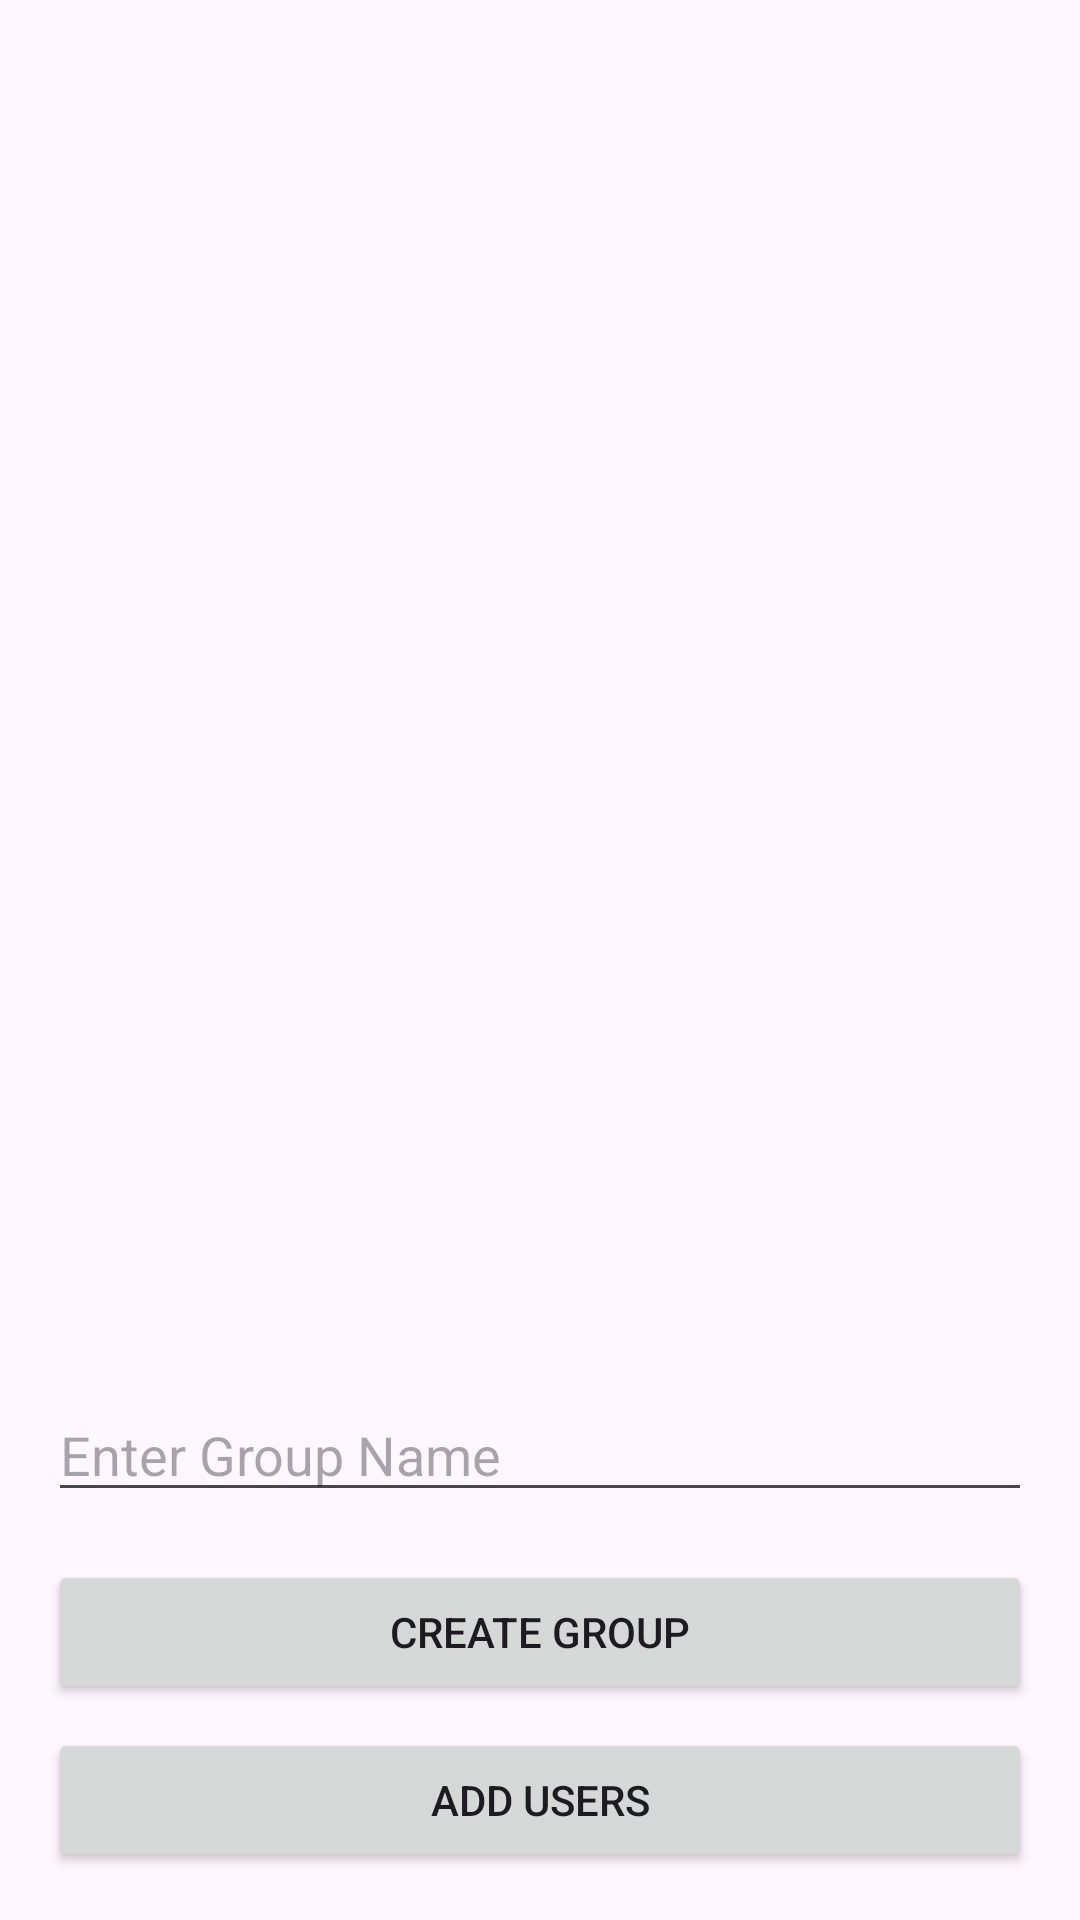

Android layout source for this screen:
<!-- AndroidManifest.xml: application theme Theme.Peladinhas -->
<!-- res/layout/activity_groups.xml -->
<?xml version="1.0" encoding="utf-8"?>
<LinearLayout xmlns:android="http://schemas.android.com/apk/res/android"
    xmlns:tools="http://schemas.android.com/tools"
    android:layout_width="match_parent"
    android:layout_height="match_parent"
    android:orientation="vertical"
    android:padding="16dp"
    tools:context=".GroupsActivity">

    <ListView
        android:id="@+id/groupListView"
        android:layout_width="match_parent"
        android:layout_height="0dp"
        android:layout_weight="1"
        android:divider="@android:color/darker_gray"
        android:dividerHeight="1dp"/>

    <EditText
        android:id="@+id/groupNameEditText"
        android:layout_width="match_parent"
        android:layout_height="wrap_content"
        android:hint="Enter Group Name"/>

    <Button
        android:id="@+id/createGroupButton"
        android:layout_width="match_parent"
        android:layout_height="wrap_content"
        android:layout_marginTop="16dp"
        android:text="Create Group"/>

    <Button
        android:id="@+id/addUsersButton"
        android:layout_width="match_parent"
        android:layout_height="wrap_content"
        android:layout_marginTop="8dp"
        android:text="Add Users"/>
</LinearLayout>
<!-- resources referenced by this layout -->
<resources>
  <style name="Theme.Peladinhas" parent="Base.Theme.Peladinhas" />
  <style name="Base.Theme.Peladinhas" parent="Theme.Material3.DayNight.NoActionBar">
          
          
      </style>
</resources>
